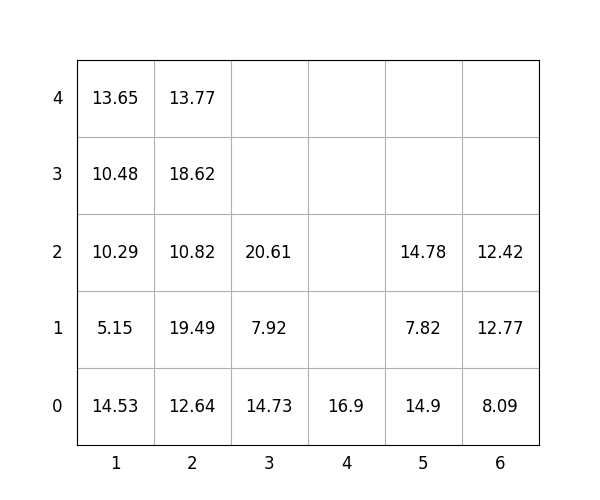

The data file committed next to this chart (first rows):
idx, loc_x, loc_y, loc_z, weight, group, score, seq, reloc, size(ft)
1, 3, 0, 0, 14.73, 1, 114.7, 1, 0, 20
2, 4, 0, 0, 16.9, 3, 316.9, 2, 0, 20
3, 1, 0, 0, 14.53, 2, 214.5, 3, 0, 20
4, 1, 0, 1, 5.15, 3, 305.1, 4, 0, 20
5, 3, 0, 1, 7.92, 2, 207.9, 5, 1.0, 20
6, 3, 0, 2, 20.61, 1, 120.6, 6, 1.0, 20
7, 1, 0, 2, 10.29, 3, 310.3, 7, 0, 20
8, 2, 0, 0, 12.64, 1, 112.6, 8, 0, 20
9, 6, 0, 0, 8.09, 0, 8.09, 9, 0, 20
10, 5, 0, 0, 14.9, 0, 14.9, 10, 0, 20
11, 2, 0, 1, 19.49, 1, 119.5, 11, 0, 20
12, 5, 0, 1, 7.82, 1, 107.8, 12, 0, 20
13, 2, 0, 2, 10.82, 2, 210.8, 13, 0, 20
14, 5, 0, 2, 14.78, 1, 114.8, 14, 0, 20
15, 1, 0, 3, 10.48, 3, 310.5, 15, 0, 20
16, 6, 0, 1, 12.77, 0, 12.77, 16, 0, 20
17, 2, 0, 3, 18.62, 2, 218.6, 17, 0, 20
18, 2, 0, 4, 13.77, 3, 313.8, 18, 0, 20
19, 1, 0, 4, 13.65, 3, 313.6, 19, 0, 20
20, 6, 0, 2, 12.42, 1, 112.4, 20, 0, 20
